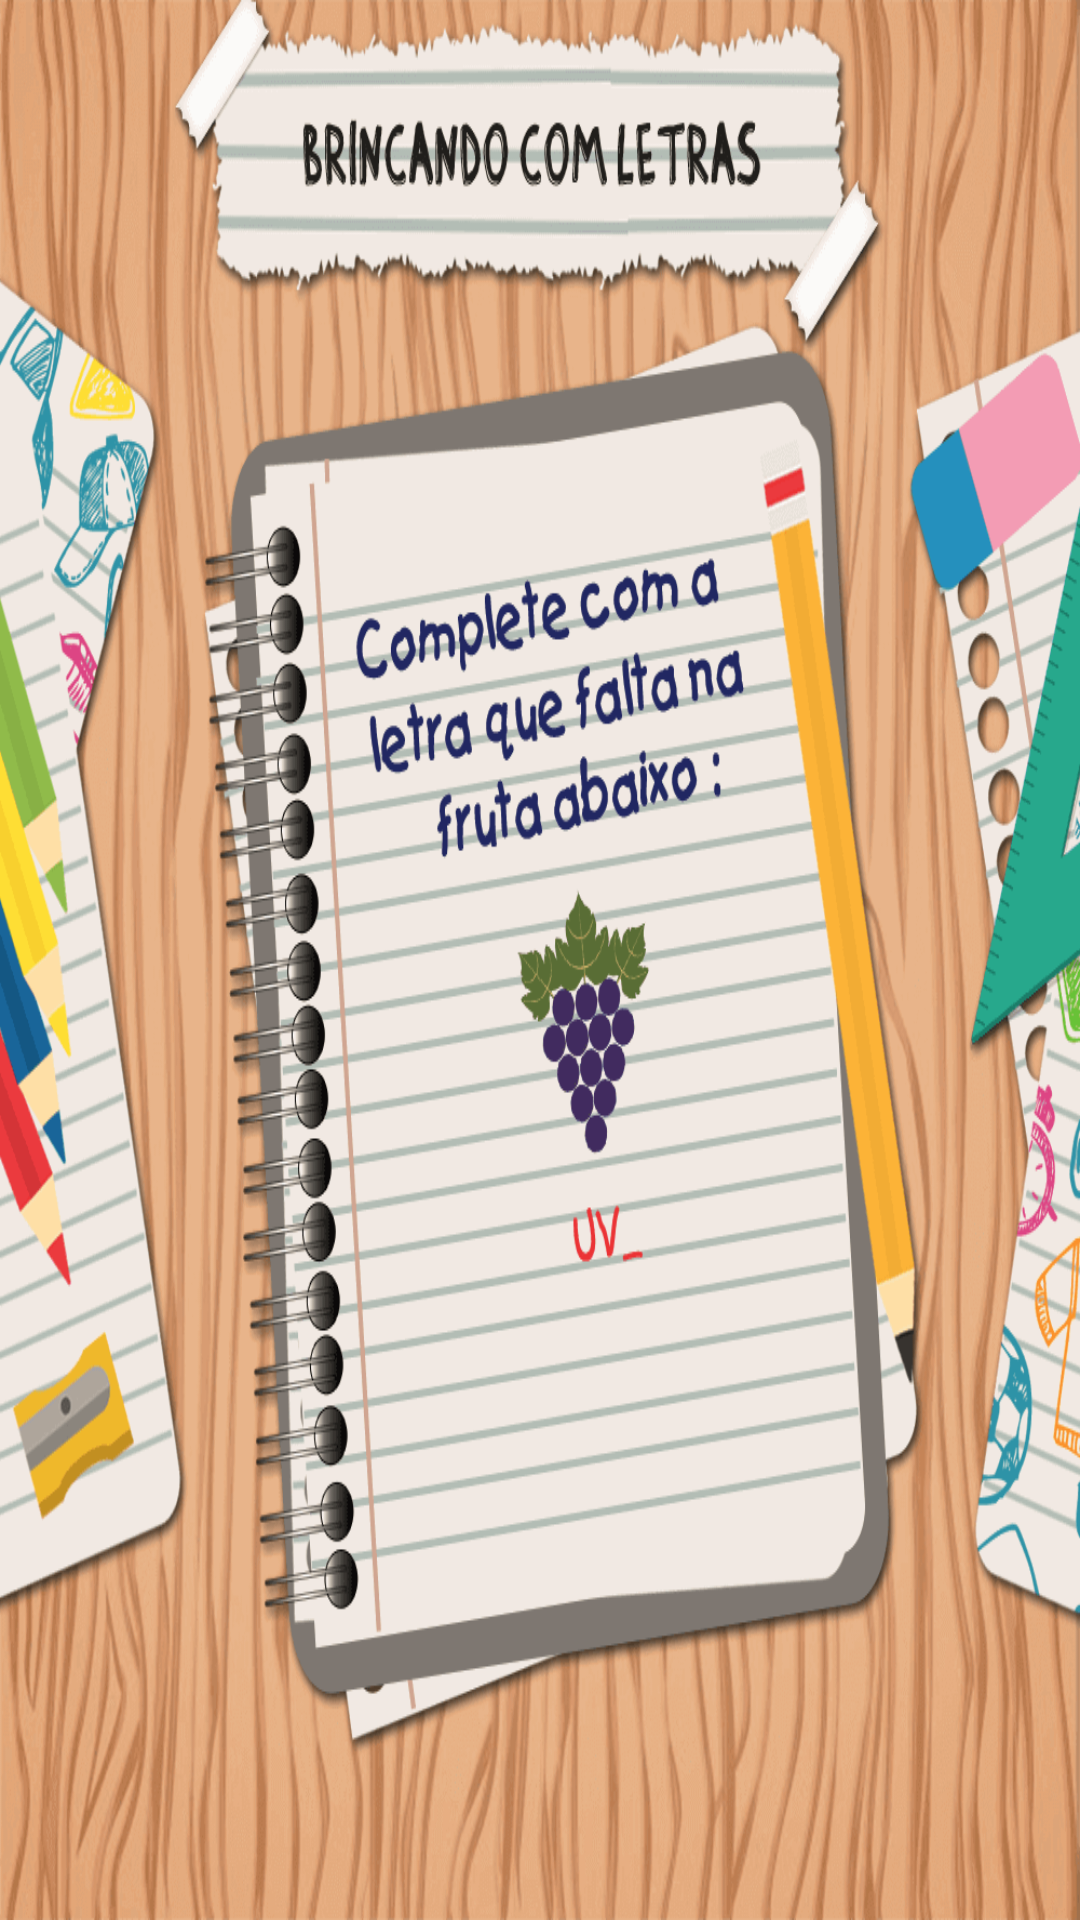

Produce the Android XML layout that renders to this screen, including the resource entries it uses.
<!-- AndroidManifest.xml: application theme AppTheme -->
<!-- res/layout/activity_uva.xml -->
<LinearLayout xmlns:android="http://schemas.android.com/apk/res/android"
              xmlns:app="http://schemas.android.com/apk/res-auto"
              xmlns:tools="http://schemas.android.com/tools"
              android:layout_width="wrap_content"
              android:layout_height="wrap_content"
              android:paddingLeft="0dp"
              android:paddingTop="0px"
              android:background="@drawable/abc_aprender_uva"
              android:paddingRight="0dp"
              android:orientation="vertical"
              android:id="@+id/activity_uva_layout">

    <android.support.constraint.ConstraintLayout
        android:layout_width="match_parent"
        android:layout_height="match_parent"
        >

        <ImageButton
            android:layout_width="wrap_content"
            android:layout_height="wrap_content"
            app:srcCompat="@drawable/abc_aprender_a"
            android:background="@android:color/transparent"
            android:id="@+id/abc_aprender_a"
            android:layout_marginTop="384dp"
            app:layout_constraintTop_toTopOf="parent"
            android:layout_marginStart="136dp"
            app:layout_constraintLeft_toLeftOf="parent"
            android:layout_marginLeft="136dp"
            />

        <ImageButton
            android:layout_width="wrap_content"
            android:layout_height="wrap_content"
            android:background="@android:color/transparent"
            app:srcCompat="@drawable/abc_aprender_e"
            android:id="@+id/abc_aprender_e"
            android:layout_marginTop="368dp"
            app:layout_constraintTop_toTopOf="parent"
            android:layout_marginStart="16dp"
            app:layout_constraintLeft_toRightOf="@+id/abc_aprender_a"
            android:layout_marginLeft="16dp"/>


        <ImageButton
            android:layout_width="wrap_content"
            android:layout_height="wrap_content"
            android:background="@android:color/transparent"
            app:srcCompat="@drawable/abc_aprender_i"
            android:id="@+id/abc_aprender_i"
            android:layout_marginTop="352dp"
            app:layout_constraintTop_toTopOf="parent"

            app:layout_constraintLeft_toRightOf="@+id/abc_aprender_e"
            android:layout_marginLeft="8dp"
            android:layout_marginStart="8dp"/>


        <ImageButton
            android:layout_width="wrap_content"
            android:layout_height="wrap_content"
            android:visibility="invisible"
            android:background="@android:color/transparent"

            app:srcCompat="@drawable/abc_botao_avancar"
            android:scaleType="center"
            android:id="@+id/abc_botao_avancar"
            android:layout_marginStart="16dp"
            app:layout_constraintLeft_toLeftOf="parent"
            android:layout_marginLeft="16dp"
            android:layout_marginEnd="16dp"
            app:layout_constraintRight_toRightOf="parent"
            android:layout_marginRight="16dp"
            android:layout_marginTop="32dp"
            app:layout_constraintTop_toBottomOf="@+id/abc_aprender_e"
            app:layout_constraintHorizontal_bias="0.66"/>

        
            
            
            
            
            
            
            
            
            
            
            
            


    </android.support.constraint.ConstraintLayout>
</LinearLayout>
<!-- resources referenced by this layout -->
<resources>
  <!-- drawable abc_aprender_a: png bitmap (drawable, 659 bytes) -->
  <!-- drawable abc_aprender_e: png bitmap (drawable, 662 bytes) -->
  <!-- drawable abc_aprender_i: png bitmap (drawable, 650 bytes) -->
  <!-- drawable abc_aprender_uva: png bitmap (drawable, 204506 bytes) -->
  <!-- drawable abc_botao_avancar: png bitmap (drawable, 4062 bytes) -->
  <!-- drawable botao_desligado (drawable) -->
  <?xml version="1.0" encoding="utf-8"?>
  <selector xmlns:android="http://schemas.android.com/apk/res/android">
  
      <item android:drawable="@drawable/volume_mudo" android:state_checked="true"  />
  
      <item android:drawable="@drawable/volume_ligado" />
  
  </selector>
  <style name="AppTheme" parent="Theme.AppCompat.Light.DarkActionBar">
          
          <item name="colorPrimary">@android:color/holo_blue_dark</item>
          <item name="colorPrimaryDark">@android:color/holo_blue_dark</item>
          <item name="colorAccent">@color/colorAccent</item>
      </style>
  <!-- drawable volume_mudo: png bitmap (drawable, 290 bytes) -->
  <!-- drawable volume_ligado: png bitmap (drawable, 499 bytes) -->
  <color name="colorAccent">#ff4081</color>
</resources>
